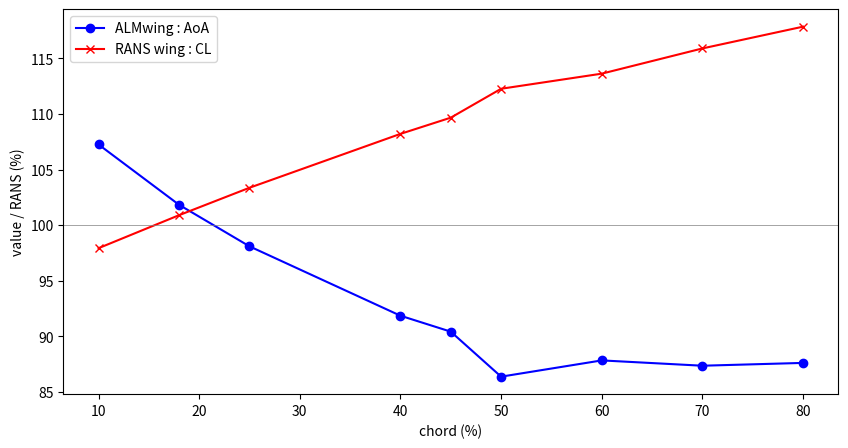

Generate this figure with matplotlib:
import matplotlib.pyplot as plt

# Data from the table
data = {
    '1': {'x': '80%', 'y1': 3.114, 'y2': '117.86%'},
    '2': {'x': '70%', 'y1': 3.105, 'y2': '115.90%'},
    '3': {'x': '60%', 'y1': 3.122, 'y2': '113.63%'},
    '4': {'x': '厳密50', 'y1': 3.070, 'y2': '112.27%'},
    '5': {'x': '45%', 'y1': 3.214, 'y2': '109.67%'},
    '6': {'x': '40%', 'y1': 3.265, 'y2': '108.21%'},
    '7': {'x': '25%', 'y1': 3.487, 'y2': '103.36%'},
    '8': {'x': '18%', 'y1': 3.62, 'y2': '100.89%'},
    '9': {'x': '10%', 'y1': 3.813, 'y2': '97.92%'},
}

# Convert data to lists and calculate the new y values
x_values = []
y1_values = []
y2_values = []

for key, value in data.items():
    # Convert the x-axis values from percentage strings to float
    x_value = float(value['x'].replace('厳密50', '50').strip('%'))
    x_values.append(x_value)
    
    # Calculate the new y1 values (3.555 divided by 100)
    y1_values.append((value['y1'] / 3.555) * 100)
    
    # Convert y2 values from percentage strings to float
    y2_value = float(value['y2'].strip('%'))
    y2_values.append(y2_value)

# Plotting the data
plt.figure(figsize=(10, 5))

# First plot
plt.plot(x_values, y1_values, label='ALMwing : AoA', color='blue', marker='o')

# Second plot
plt.plot(x_values, y2_values, label='RANS wing : CL', color='red', marker='x')

# Adding titles and labels
# plt.title('Comparison of Y1 and Y2 Values')
plt.xlabel('chord (%)')
plt.ylabel('value / RANS (%)')
plt.legend()

# 縦軸100%の位置に薄い直線を引く
plt.axhline(100, color='gray', linewidth=0.5)

# Show the plot
plt.show()
